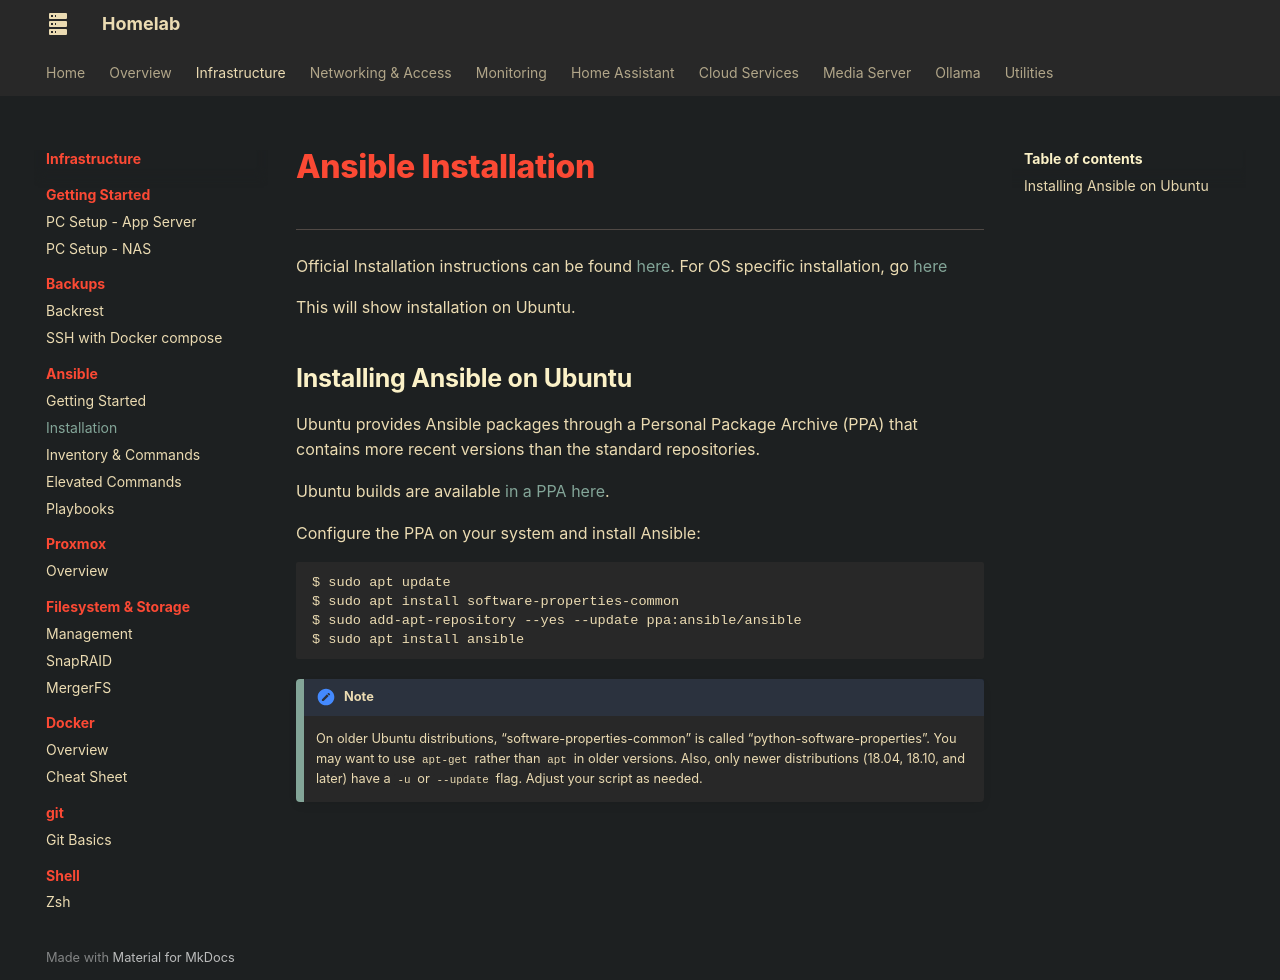

repository: AnAngryGoose/anangrygoose.github.io · page: infrastructure/ansible/ansibleinstallation/index.html · generator: mkdocs

# Ansible Installation

---

Official Installation instructions can be found [here](https://docs.ansible.com/projects/ansible/latest/installation_guide/intro_installation.html). For OS specific installation, go [here](https://docs.ansible.com/projects/ansible/latest/installation_guide/installation_distros.html)

This will show installation on Ubuntu.

## **Installing Ansible on Ubuntu**

Ubuntu provides Ansible packages through a Personal Package Archive (PPA) that contains more recent versions than the standard repositories.

Ubuntu builds are available [in a PPA here](https://launchpad.net/~ansible/+archive/ubuntu/ansible).

Configure the PPA on your system and install Ansible:

```bash
$ sudo apt update
$ sudo apt install software-properties-common
$ sudo add-apt-repository --yes --update ppa:ansible/ansible
$ sudo apt install ansible
```

!!!note
    On older Ubuntu distributions, “software-properties-common” is called “python-software-properties”. You may want to use `apt-get` rather than `apt` in older versions. Also, only newer distributions (18.04, 18.10, and later) have a `-u` or `--update` flag. Adjust your script as needed.
